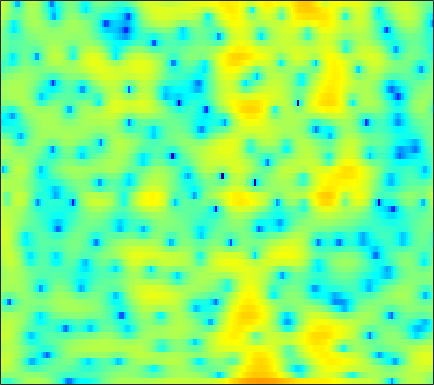

The data file committed next to this chart (first rows):
-3.5065, -4.4832, -5.624, -6.1272, -5.8509, -4.7696, -3.3296, -2.2475, -0.93535, 0.17928, 1.0987, 1.6702, 2.2867, 2.7432, 2.9885, 3.1916, 3.2508, 3.2044, 3.022, 2.6973, 2.2183, 1.7517, 0.96859, -0.017612
0.9239, 0.9017, 0.8632, 0.8396, 0.8419, 0.8739, 0.9346, 0.9919, 1.073, 1.145, 1.196, 1.216, 1.212, 1.17, 1.113, 1.006, 0.8557, 0.7124, 0.475, 0.1763, -0.1913, -0.517, -1.025, -1.613
4.258, 4.149, 3.92, 3.597, 3.295, 2.801, 2.207, 1.688, 0.8962, -0.008594, -1.015, -1.816, -2.888, -3.854, -4.403, -4.779, -4.723, -4.462, -3.959, -3.391, -2.868, -2.526, -2.157, -1.887
5.528, 5.413, 5.139, 4.716, 4.289, 3.557, 2.62, 1.768, 0.4073, -1.253, -3.324, -5.223, -8.389, -12.41, -15.29, -15.12, -12.13, -10.26, -8.414, -7.113, -6.111, -5.461, -4.658, -3.892
4.249, 4.479, 4.607, 4.534, 4.355, 3.953, 3.353, 2.784, 1.873, 0.7983, -0.4139, -1.382, -2.697, -3.962, -4.846, -5.924, -7.027, -7.989, -9.677, -12.29, -16.65, -21.45, -18.17, -12.16
3.135, 3.523, 3.824, 3.89, 3.801, 3.502, 2.991, 2.491, 1.69, 0.7867, -0.1566, -0.8555, -1.773, -2.668, -3.327, -4.2, -5.064, -5.665, -6.341, -6.774, -6.961, -6.916, -6.59, -5.918
4.219, 4.415, 4.485, 4.309, 4.027, 3.451, 2.662, 1.929, 0.7482, -0.6492, -2.269, -3.611, -5.47, -7.088, -7.851, -8.066, -7.581, -6.975, -6.138, -5.309, -4.566, -4.084, -3.511, -2.998
5.131, 5.255, 5.233, 4.989, 4.657, 4.023, 3.148, 2.314, 0.8957, -0.9449, -3.275, -5.37, -8.606, -12.06, -13.58, -12.25, -9.478, -7.726, -6.018, -4.957, -4.311, -3.958, -3.589, -3.299
4.634, 4.769, 4.815, 4.72, 4.532, 4.096, 3.449, 2.831, 1.867, 0.7834, -0.3678, -1.259, -2.448, -3.534, -4.187, -4.787, -5.088, -5.179, -5.187, -5.063, -4.947, -4.872, -4.865, -5.04
3.93, 4.144, 4.302, 4.321, 4.233, 3.972, 3.563, 3.184, 2.588, 1.846, 0.9072, 0.0661, -1.177, -2.508, -3.574, -5.203, -7.126, -8.59, -9.86, -9.66, -8.301, -7.13, -5.905, -5.229
2.395, 2.612, 2.77, 2.794, 2.764, 2.716, 2.648, 2.556, 2.313, 1.889, 1.294, 0.7319, -0.2068, -1.447, -2.663, -4.726, -7.379, -9.64, -11.93, -10.94, -8.149, -6.241, -4.237, -2.802
-1.159, -1.556, -2.117, -2.489, -2.448, -1.952, -1.195, -0.6451, -0.04943, 0.3712, 0.621, 0.6618, 0.4762, 0.03609, -0.3454, -0.7939, -1.217, -1.56, -1.871, -1.723, -1.235, -0.8442, -0.3488, 0.2484
-3.903, -5.867, -9.929, -19.39, -23.88, -10.61, -5.909, -3.794, -1.883, -0.6026, 0.1728, 0.4849, 0.6493, 0.6496, 0.5695, 0.3755, 0.1561, 0.05358, 0.01683, 0.09172, 0.2898, 0.5246, 0.9292, 1.364
-0.2595, -0.8483, -1.648, -2.187, -2.187, -1.664, -0.9193, -0.3324, 0.4, 0.9244, 1.113, 1.065, 0.8409, 0.4456, -0.03157, -0.8888, -1.735, -2.214, -2.555, -2.541, -2.15, -1.584, -0.637, 0.2495
2.459, 2.428, 2.333, 2.318, 2.349, 2.36, 2.361, 2.369, 2.313, 2.079, 1.66, 1.226, 0.4074, -0.804, -1.993, -4.037, -7.024, -10.39, -17.75, -16.65, -9.95, -6.946, -4.277, -2.49
2.379, 2.595, 2.844, 3.003, 3.045, 3.025, 2.949, 2.819, 2.501, 2.053, 1.504, 0.979, 0.06196, -1.043, -1.94, -3.331, -4.985, -6.148, -7.078, -7.209, -6.462, -5.496, -4.252, -3.305
1.399, 1.916, 2.496, 2.854, 2.994, 3.072, 2.977, 2.77, 2.388, 1.912, 1.296, 0.7591, 0.04594, -0.6738, -1.262, -1.997, -2.558, -2.934, -3.354, -3.508, -3.47, -3.437, -3.315, -3.084
1.11, 2.032, 2.898, 3.424, 3.647, 3.714, 3.461, 3.118, 2.517, 1.726, 0.74, 0.001976, -0.863, -1.639, -2.145, -2.514, -2.564, -2.645, -2.809, -2.846, -2.924, -3.17, -3.508, -3.702
2.59, 3.566, 4.417, 4.91, 5.047, 4.855, 4.328, 3.733, 2.55, 0.9308, -1.044, -2.86, -5.703, -7.93, -8.065, -6.713, -5.307, -4.369, -3.439, -3.203, -3.482, -3.861, -4.911, -6.712
3.939, 4.568, 5.136, 5.366, 5.257, 4.797, 4.052, 3.213, 1.718, -0.1003, -2.449, -4.74, -8.225, -11.4, -11.73, -8.761, -6.46, -5.233, -3.972, -3.567, -3.793, -4.154, -5.383, -7.513
4.51, 4.812, 4.991, 4.81, 4.455, 3.756, 2.682, 1.689, 0.2398, -1.429, -3.053, -4.025, -5.164, -5.694, -5.555, -5.287, -4.677, -4.09, -3.688, -3.334, -3.171, -3.389, -3.641, -3.929
5.596, 5.663, 5.469, 4.948, 4.384, 3.289, 1.764, 0.3924, -1.907, -4.804, -7.904, -9.855, -10.36, -8.653, -7.128, -5.718, -4.566, -3.838, -3.311, -2.955, -2.749, -2.838, -2.914, -3.038
6.334, 6.256, 5.906, 5.32, 4.676, 3.509, 2.037, 0.5931, -1.766, -4.718, -8.459, -10.69, -10.98, -8.387, -6.853, -5.25, -4.094, -3.698, -3.289, -3.254, -3.571, -3.799, -4.428, -5.224
5.925, 5.803, 5.517, 5.027, 4.515, 3.708, 2.676, 1.813, 0.5959, -0.694, -1.807, -2.499, -3.102, -3.35, -3.417, -3.413, -3.473, -3.605, -3.916, -4.455, -5.276, -6.093, -7.603, -9.658
5.228, 5.125, 4.896, 4.512, 4.172, 3.624, 2.958, 2.449, 1.664, 0.892, 0.1177, -0.4706, -1.121, -1.831, -2.261, -2.834, -3.488, -3.874, -4.607, -5.346, -6.23, -7.131, -8.314, -9.971
4.86, 4.712, 4.421, 4.114, 3.875, 3.488, 3.101, 2.742, 2.192, 1.575, 0.8321, 0.2443, -0.614, -1.535, -2.217, -3.142, -3.992, -4.563, -5.281, -5.904, -6.498, -6.957, -7.512, -8.12
4.742, 4.243, 3.689, 3.395, 3.289, 3.326, 3.361, 3.293, 3.11, 2.619, 1.923, 1.197, -0.05999, -1.452, -2.761, -4.374, -5.837, -6.744, -7.067, -7.208, -7.051, -6.875, -7.015, -6.931
4.035, 1.903, -0.8025, -1.254, 0.235, 2.475, 3.973, 4.713, 5.109, 4.987, 4.341, 3.507, 1.944, -0.3696, -2.612, -7.024, -14.15, -20.38, -13.44, -9.265, -7.314, -6.689, -6.315, -6.503
3.745, 1.488, -1.684, -1.998, -0.322, 2.15, 3.771, 4.607, 5.056, 5.066, 4.494, 3.84, 2.494, 0.7441, -0.8289, -3.324, -5.444, -6.76, -6.995, -7.07, -6.942, -7.588, -8.445, -10.96
4.492, 3.793, 3.132, 2.775, 2.788, 2.962, 3.222, 3.338, 3.335, 3.088, 2.571, 2.009, 1.031, -0.1448, -1.135, -2.463, -3.765, -4.597, -5.638, -6.537, -7.49, -8.254, -9.689, -11.43
4.054, 3.623, 3.224, 3.028, 3.012, 3.028, 3.1, 3.054, 2.949, 2.594, 2.097, 1.5, 0.6218, -0.5608, -1.459, -2.848, -4.145, -5.114, -6.192, -6.926, -7.396, -7.518, -7.707, -7.656
1.769, 1.113, 0.8701, 1.389, 1.922, 2.689, 3.235, 3.519, 3.611, 3.448, 2.944, 2.413, 1.351, 0.01324, -1.31, -3.317, -5.885, -7.891, -10.28, -10.77, -9.434, -8.236, -6.572, -5.34
-6, -15.32, -9.793, -2.933, -0.3292, 1.923, 3.209, 3.861, 4.228, 4.275, 3.882, 3.443, 2.409, 1.094, -0.3254, -2.516, -5.783, -8.673, -13.92, -14.33, -9.929, -7.769, -5.318, -3.788
0.2894, -0.521, -0.6919, 0.1396, 0.9159, 1.906, 2.623, 2.98, 3.218, 3.199, 2.958, 2.587, 1.936, 1.015, 0.2147, -1.089, -2.439, -3.479, -4.595, -5.218, -5.408, -5.25, -4.924, -4.359
3.417, 2.98, 2.591, 2.336, 2.265, 2.18, 2.163, 2.076, 2.007, 1.836, 1.679, 1.467, 1.19, 0.7553, 0.3875, -0.2636, -1.005, -1.621, -2.564, -3.565, -4.849, -5.797, -7.344, -8.381
4.351, 3.91, 3.355, 2.766, 2.32, 1.696, 1.063, 0.6549, 0.1857, -0.02471, -0.04634, 0.1399, 0.3663, 0.627, 0.7017, 0.7065, 0.4545, 0.0916, -0.6238, -1.795, -3.381, -5.205, -8.62, -14.78
3.002, 2.604, 1.908, 1.111, 0.3265, -0.9005, -2.526, -3.895, -5.842, -6.732, -5.788, -4.277, -2.342, -0.7287, 0.1656, 1.02, 1.495, 1.601, 1.502, 1.068, 0.4202, -0.2181, -1.108, -1.747
-1.596, -1.779, -2.176, -2.836, -3.494, -4.817, -6.659, -8.789, -12.82, -16.87, -12.49, -8.703, -5.06, -2.645, -1.206, 0.1162, 1.082, 1.578, 1.958, 2.174, 2.154, 2.123, 2.015, 1.916
-7.508, -7.121, -6.71, -6.668, -6.756, -7.021, -7.392, -7.548, -7.668, -7.221, -6.207, -5.175, -3.606, -2.107, -1.1, 0.03631, 0.9262, 1.462, 1.994, 2.353, 2.572, 2.658, 2.718, 2.718
-11.75, -10.77, -9.978, -9.728, -9.702, -9.465, -8.966, -8.144, -6.954, -5.563, -4.117, -3.151, -1.849, -0.702, 0.01569, 0.8999, 1.552, 1.978, 2.402, 2.682, 2.898, 2.955, 2.979, 2.906
-10.14, -9.763, -10.3, -11.78, -14.13, -18.12, -15.79, -11.57, -7.459, -4.611, -2.458, -1.274, 0.01408, 0.9528, 1.456, 2.013, 2.361, 2.562, 2.744, 2.858, 2.979, 3.014, 2.995, 2.879
-4.925, -4.846, -5.264, -6.318, -7.231, -8.122, -7.235, -5.468, -2.965, -0.9736, 0.5318, 1.415, 2.095, 2.452, 2.531, 2.307, 2.004, 1.67, 1.355, 1.292, 1.358, 1.589, 1.85, 1.986
-0.4001, -0.1829, 0.05711, 0.1568, 0.2059, 0.4557, 0.8736, 1.265, 1.919, 2.481, 2.845, 2.965, 2.807, 2.266, 1.577, 0.1584, -1.852, -3.707, -6.192, -6.893, -5.384, -3.909, -2.286, -1.205
1.47, 1.762, 2.079, 2.373, 2.54, 2.757, 2.978, 3.093, 3.19, 3.206, 3.028, 2.692, 2.065, 1.033, -0.1126, -2.027, -4.791, -7.767, -12.38, -13.96, -10.72, -8.729, -6.733, -5.532
1.948, 2.211, 2.492, 2.753, 2.942, 3.113, 3.228, 3.29, 3.25, 3.092, 2.79, 2.443, 1.771, 0.8597, 0.02045, -1.331, -2.881, -4.067, -5.604, -6.871, -7.838, -8.502, -9.465, -10.28
1.451, 1.673, 2.001, 2.287, 2.499, 2.742, 2.903, 2.988, 3.033, 2.942, 2.732, 2.524, 2.061, 1.446, 0.9333, 0.06039, -0.9601, -1.737, -2.946, -4.385, -6.124, -7.705, -10.89, -16.75
-0.7338, -0.3394, 0.2085, 0.6827, 0.9613, 1.331, 1.659, 1.843, 2.079, 2.243, 2.283, 2.207, 2.034, 1.728, 1.389, 0.8815, 0.3161, -0.195, -0.9108, -1.689, -2.575, -3.365, -4.401, -5.205
-4.958, -3.793, -2.872, -2.357, -2.152, -1.9, -1.451, -1, -0.3465, 0.2963, 0.7568, 0.9069, 0.9437, 0.7744, 0.5191, 0.179, -0.08776, -0.2316, -0.2824, -0.1926, -0.05903, 0.00936, 0.1132, 0.2873
-5.383, -4.822, -4.95, -5.996, -7.339, -9.329, -8.838, -6.825, -4.22, -2.294, -1.125, -0.7278, -0.7299, -1.278, -2.015, -3.178, -3.953, -3.805, -2.644, -1.02, 0.4532, 1.367, 2.322, 3.034
-2.068, -2.613, -3.796, -5.801, -7.962, -11.18, -10.82, -8.13, -5.042, -3.006, -1.869, -1.47, -1.72, -2.873, -4.446, -8.271, -17.43, -16.89, -7.246, -2.675, 0.1747, 1.708, 3.124, 4.034
-0.7788, -1.301, -2.074, -2.888, -3.471, -3.967, -3.991, -3.671, -3.075, -2.455, -1.99, -1.812, -1.834, -2.181, -2.625, -3.272, -3.535, -3.22, -2.157, -0.7259, 0.6646, 1.573, 2.538, 3.201
-0.6298, -1.09, -1.749, -2.358, -2.722, -3.087, -3.234, -3.183, -2.928, -2.558, -2.155, -1.903, -1.584, -1.327, -1.174, -0.9954, -0.7509, -0.4543, 0.01097, 0.5418, 1.077, 1.446, 1.891, 2.229
-0.3587, -1.012, -2.014, -3.074, -3.805, -4.525, -4.799, -4.699, -4.138, -3.326, -2.464, -1.848, -1.139, -0.5492, -0.1709, 0.2562, 0.5872, 0.7765, 1.014, 1.212, 1.381, 1.476, 1.568, 1.643
0.7767, -0.2988, -2.096, -4.448, -6.699, -10.08, -11.61, -10.04, -7.005, -4.459, -2.519, -1.373, -0.2036, 0.6613, 1.148, 1.608, 1.876, 1.935, 1.901, 1.751, 1.516, 1.317, 1.027, 0.7848
2.89, 1.726, -0.2216, -2.746, -5.054, -8.588, -10.29, -8.718, -5.642, -3.095, -1.145, 0.02889, 1.241, 2.098, 2.52, 2.823, 2.851, 2.722, 2.276, 1.57, 0.6202, -0.2121, -1.354, -2.363
4.434, 3.573, 2.215, 0.7179, -0.4134, -1.654, -2.354, -2.388, -1.926, -1.03, 0.04195, 0.8518, 1.802, 2.491, 2.799, 2.918, 2.655, 2.224, 1.295, -0.07089, -1.931, -3.738, -6.831, -11.18
5.245, 4.524, 3.325, 1.879, 0.6428, -1.155, -2.869, -3.735, -3.694, -2.416, -0.7009, 0.4334, 1.685, 2.536, 2.895, 2.952, 2.54, 1.876, 0.5764, -1.253, -3.618, -5.632, -8.583, -11.38
5.283, 4.714, 3.668, 2.175, 0.6651, -2.216, -7.003, -14.21, -14.99, -5.817, -1.64, 0.3275, 2.054, 3.066, 3.443, 3.471, 3.007, 2.316, 0.8956, -1.166, -3.983, -6.848, -12.22, -20.3
